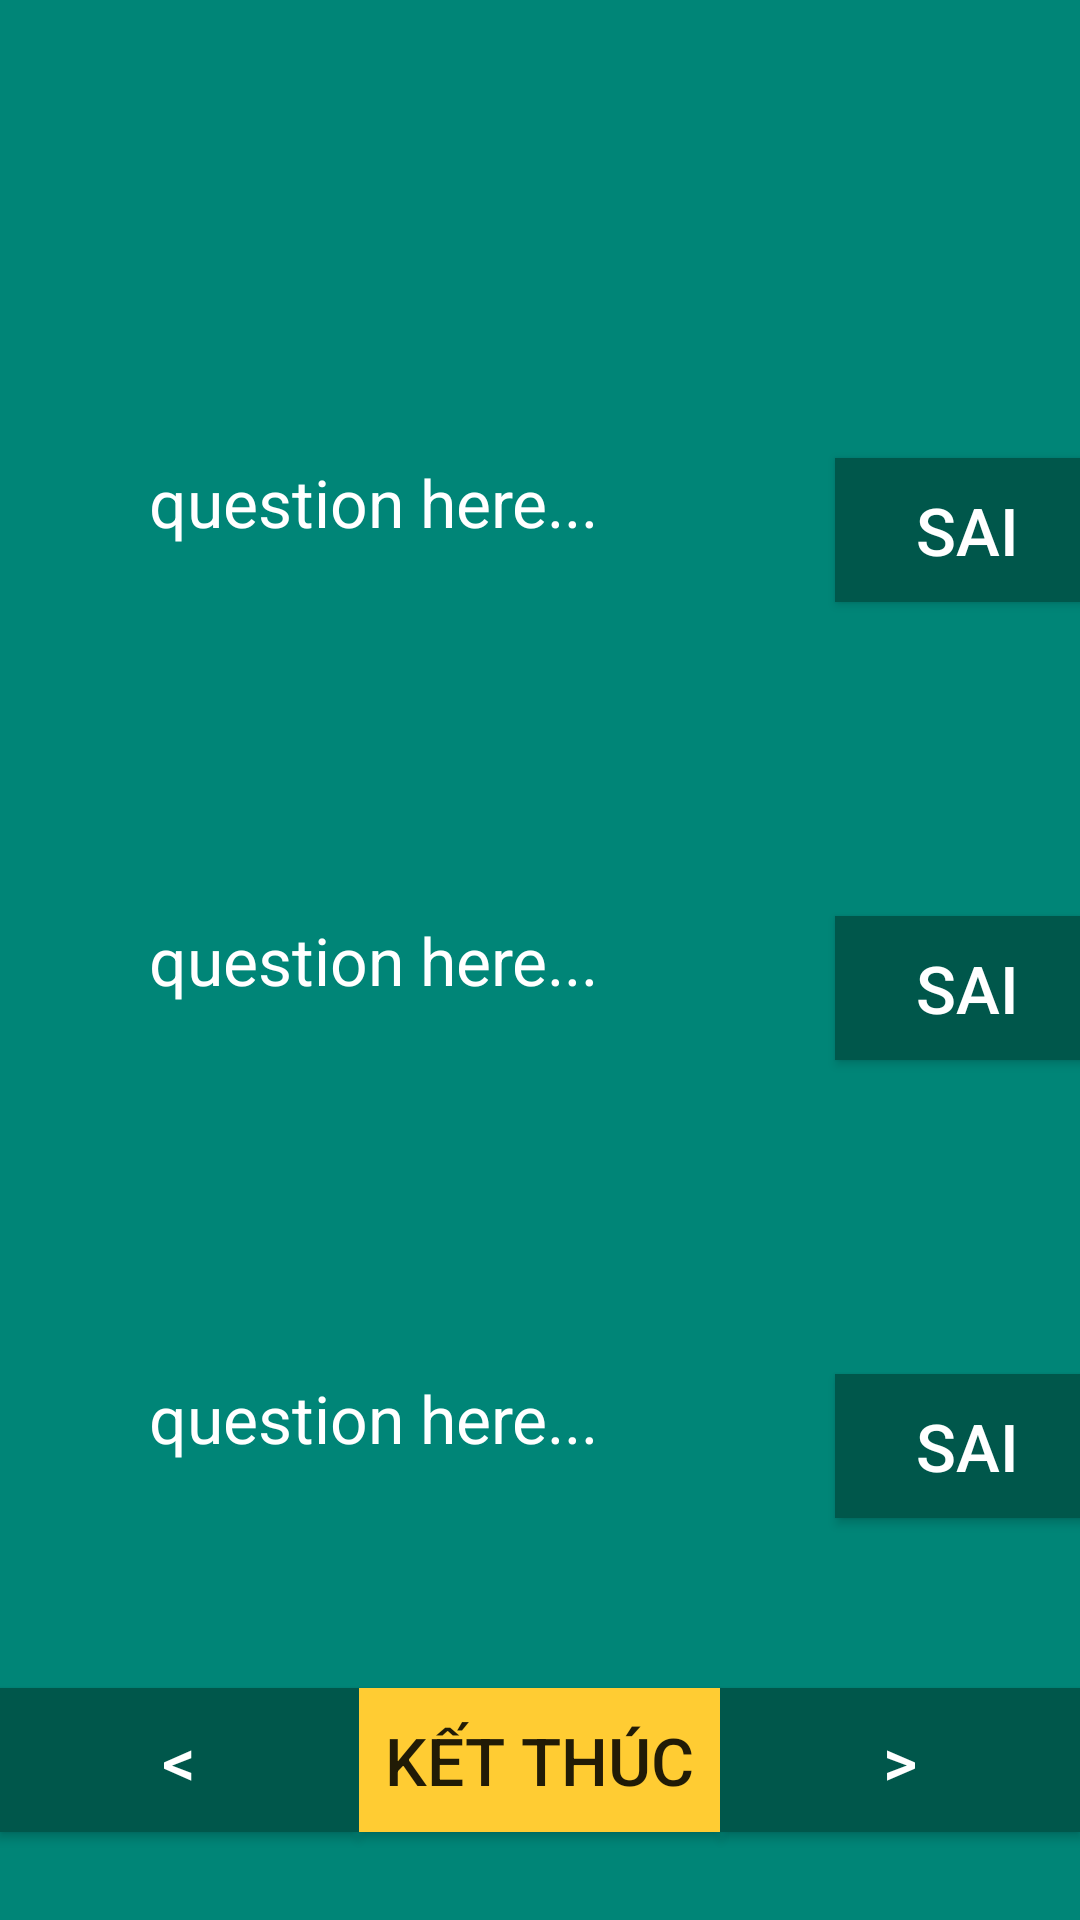

Reconstruct the res/layout file that produces this screen, plus the resources it refers to.
<!-- AndroidManifest.xml: application theme AppTheme -->
<!-- res/layout/fourth_layout.xml -->
<?xml version="1.0" encoding="utf-8"?>
<LinearLayout xmlns:android="http://schemas.android.com/apk/res/android"
    xmlns:app="http://schemas.android.com/apk/res-auto"
    xmlns:tools="http://schemas.android.com/tools"
    android:id="@+id/linearLayout2"
    android:layout_width="match_parent"
    android:layout_height="match_parent"

    android:background="@color/colorPrimary"
    android:orientation="vertical"
    android:padding="@dimen/padding"
    tools:context=".activities.fourthActivity">

    <LinearLayout
        android:layout_width="match_parent"
        android:layout_height="0dp"
        android:layout_weight="1"
        android:gravity="center"
        android:orientation="horizontal">

        <TextView
            android:id="@+id/lblQuestion"
            android:layout_width="match_parent"
            android:layout_height="match_parent"
            android:gravity="top"
            android:textColor="@color/white" />
    </LinearLayout>

    <android.support.constraint.ConstraintLayout
        android:layout_width="match_parent"
        android:layout_height="0dp"
        android:layout_weight="4">


        <TextView
            android:id="@+id/lblAnswer1"
            android:layout_width="0dp"
            android:layout_height="wrap_content"
            android:layout_marginStart="50dp"
            android:layout_marginLeft="50dp"
            android:layout_marginTop="8dp"
            android:layout_marginEnd="48dp"
            android:layout_marginRight="48dp"
            android:layout_marginBottom="8dp"
            android:layout_weight="3"
            android:gravity="top"
            android:text="question here..."
            android:textColor="@color/white"
            app:layout_constraintBottom_toBottomOf="parent"
            app:layout_constraintEnd_toStartOf="@+id/guideline2"
            app:layout_constraintStart_toStartOf="parent"
            app:layout_constraintTop_toTopOf="parent"
            app:layout_constraintVertical_bias="0.100000024" />

        <ToggleButton
            android:id="@+id/tgbAnswer1"
            android:layout_width="wrap_content"
            android:layout_height="wrap_content"
            android:layout_marginStart="8dp"
            android:layout_marginLeft="8dp"
            android:background="@color/colorPrimaryDark"
            android:textColor="@color/white"
            android:textOff="@string/wrong"
            android:textOn="@string/right"
            app:layout_constraintStart_toStartOf="@+id/guideline2"
            app:layout_constraintTop_toTopOf="@+id/lblAnswer1" />

        <TextView
            android:id="@+id/lblAnswer2"
            android:layout_width="0dp"
            android:layout_height="wrap_content"
            android:gravity="top"
            android:layout_marginTop="8dp"
            android:layout_marginBottom="8dp"
            android:layout_weight="3"
            android:text="question here..."
            android:textColor="@color/white"
            app:layout_constraintBottom_toTopOf="@+id/lblAnswer3"
            app:layout_constraintEnd_toEndOf="@+id/lblAnswer1"
            app:layout_constraintStart_toStartOf="@+id/lblAnswer1"
            app:layout_constraintTop_toBottomOf="@+id/lblAnswer1" />

        <ToggleButton
            android:id="@+id/tgbAnswer2"
            android:layout_width="wrap_content"
            android:layout_height="wrap_content"
            android:layout_marginStart="8dp"
            android:layout_marginLeft="8dp"
            android:background="@color/colorPrimaryDark"
            android:textColor="@color/white"
            android:textOff="@string/wrong"
            android:textOn="@string/right"
            app:layout_constraintStart_toStartOf="@+id/guideline2"
            app:layout_constraintTop_toTopOf="@+id/lblAnswer2" />

        <TextView
            android:id="@+id/lblAnswer3"
            android:layout_width="0dp"
            android:layout_height="wrap_content"
            android:layout_marginTop="8dp"
            android:layout_marginBottom="8dp"
            android:layout_weight="3"
            android:gravity="top"
            android:text="question here..."
            android:textColor="@color/white"
            app:layout_constraintBottom_toBottomOf="parent"
            app:layout_constraintEnd_toEndOf="@+id/lblAnswer1"
            app:layout_constraintStart_toStartOf="@+id/lblAnswer1"
            app:layout_constraintTop_toTopOf="parent"
            app:layout_constraintVertical_bias="0.9" />

        <ToggleButton
            android:id="@+id/tgbAnswer3"
            android:layout_width="wrap_content"
            android:layout_height="wrap_content"
            android:layout_marginStart="8dp"
            android:layout_marginLeft="8dp"
            android:background="@color/colorPrimaryDark"
            android:textColor="@color/white"
            android:textOff="@string/wrong"
            android:textOn="@string/right"
            app:layout_constraintStart_toStartOf="@+id/guideline2"
            app:layout_constraintTop_toTopOf="@+id/lblAnswer3" />

        <android.support.constraint.Guideline
            android:id="@+id/guideline2"
            android:layout_width="wrap_content"
            android:layout_height="wrap_content"
            android:orientation="vertical"
            app:layout_constraintGuide_percent="0.75" />

    </android.support.constraint.ConstraintLayout>

    <LinearLayout
        android:layout_width="match_parent"
        android:layout_height="0dp"
        android:layout_weight="1"
        android:gravity="center"
        android:orientation="horizontal">

        <Button
            android:id="@+id/btnBack"
            android:layout_width="0dp"
            android:layout_height="wrap_content"
            android:layout_weight="1"
            android:background="@color/colorPrimaryDark"
            android:text="@string/btnBack"
            android:textColor="@color/white" />

        <Button
            android:id="@+id/btnKetThuc"
            android:layout_width="0dp"
            android:layout_height="wrap_content"
            android:layout_marginLeft="@dimen/padding"
            android:layout_marginRight="@dimen/padding"
            android:layout_weight="1"
            android:background="@color/btnKetThuc"
            android:text="@string/btnKetThuc" />

        <Button
            android:id="@+id/btnNext"
            android:layout_width="0dp"
            android:layout_height="wrap_content"
            android:layout_weight="1"
            android:background="@color/colorPrimaryDark"
            android:text="@string/btnNext"
            android:textColor="@color/white" />
    </LinearLayout>

</LinearLayout>
<!-- resources referenced by this layout -->
<resources>
  <color name="btnKetThuc">#FFCC33</color>
  <color name="colorPrimary">#008577</color>
  <color name="colorPrimaryDark">#00574B</color>
  <color name="white">#fff</color>
  <string name="btnBack">&lt;</string>
  <string name="btnKetThuc">Kết thúc</string>
  <string name="btnNext">&gt;</string>
  <string name="right">Đúng</string>
  <string name="wrong">Sai</string>
  <style name="AppTheme" parent="Theme.AppCompat.Light.DarkActionBar">
          
          <item name="colorPrimary">@color/colorPrimary</item>
          <item name="colorPrimaryDark">@color/colorPrimaryDark</item>
          <item name="colorAccent">@color/colorAccent</item>
          <item name="android:textSize">22sp</item>
      </style>
  <color name="colorAccent">#D81B60</color>
</resources>
